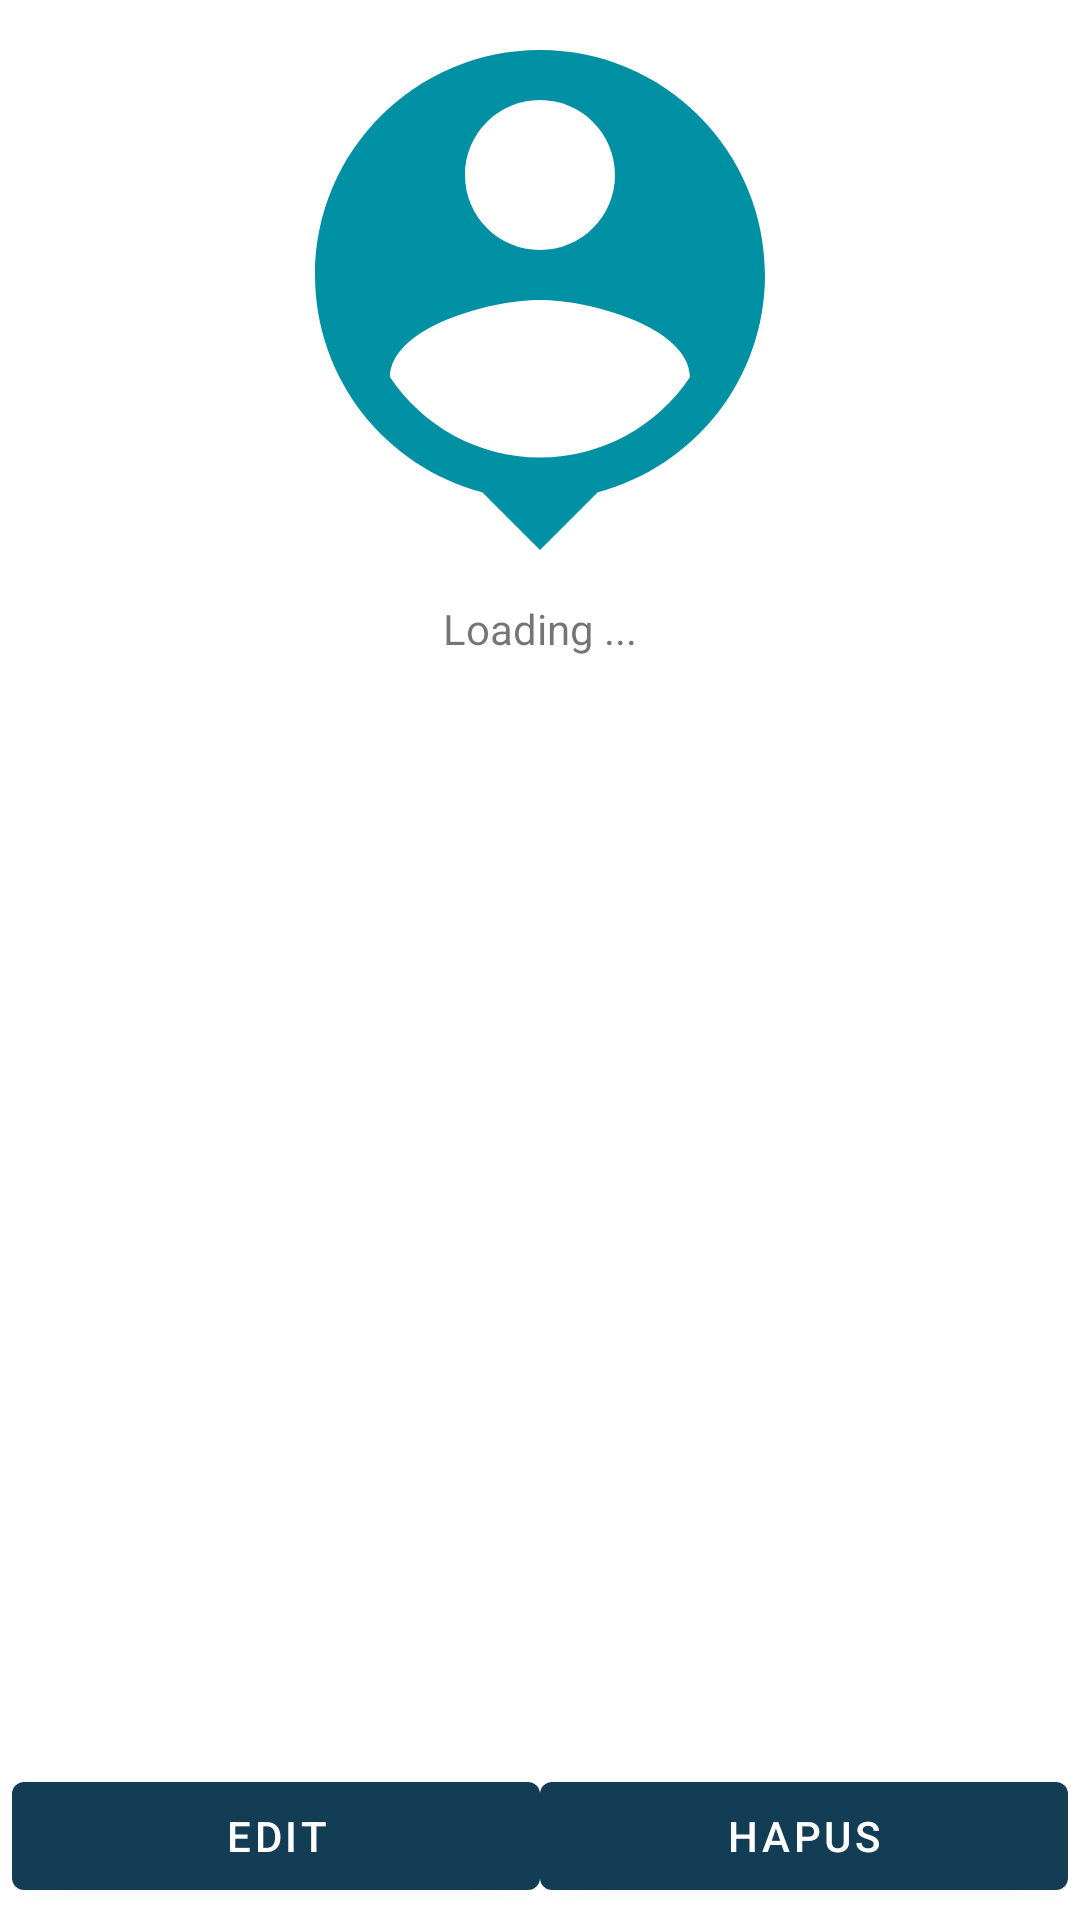

The Android layout XML behind this screen, and the referenced resources:
<!-- AndroidManifest.xml: activity theme Theme.SehatMentalku.NoActionBar -->
<!-- res/layout/activity_journal.xml -->
<?xml version="1.0" encoding="utf-8"?>
<RelativeLayout xmlns:android="http://schemas.android.com/apk/res/android"
    xmlns:app="http://schemas.android.com/apk/res-auto"
    xmlns:tools="http://schemas.android.com/tools"
    android:layout_width="match_parent"
    android:layout_height="match_parent"
    tools:context=".ui.journal.JournalActivity">

    <ImageView
        android:id="@+id/journal_image"
        android:layout_width="200dp"
        android:layout_height="200dp"
        android:layout_centerHorizontal="true"
        app:srcCompat="@drawable/person"
        tools:layout_editor_absoluteX="141dp"
        tools:layout_editor_absoluteY="138dp" />

    <TextView
        android:id="@+id/journal_story"
        android:layout_width="wrap_content"
        android:layout_height="wrap_content"
        android:layout_below="@id/journal_image"
        android:layout_centerHorizontal="true"
        android:text="Loading ..."
        tools:layout_editor_absoluteX="175dp"
        tools:layout_editor_absoluteY="288dp" />

    <LinearLayout
        android:id="@+id/btns"
        android:layout_width="match_parent"
        android:layout_height="wrap_content"
        android:layout_alignParentBottom="true"
        android:padding="4dp">

        <Button
            android:id="@+id/btn_edit"
            android:layout_width="match_parent"
            android:layout_height="wrap_content"
            android:layout_weight="1"
            android:text="Edit" />

        <Button
            android:id="@+id/btn_delete"
            android:layout_width="match_parent"
            android:layout_height="wrap_content"
            android:layout_weight="1"
            android:text="Hapus" />
    </LinearLayout>


</RelativeLayout>
<!-- resources referenced by this layout -->
<resources>
  <!-- drawable person (drawable-v24) -->
  <vector android:height="128dp" android:tint="#0090A3"
      android:viewportHeight="24" android:viewportWidth="24"
      android:width="128dp" xmlns:android="http://schemas.android.com/apk/res/android">
      <path android:fillColor="@android:color/white" android:pathData="M12,2c-4.97,0 -9,4.03 -9,9 0,4.17 2.84,7.67 6.69,8.69L12,22l2.31,-2.31C18.16,18.67 21,15.17 21,11c0,-4.97 -4.03,-9 -9,-9zM12,4c1.66,0 3,1.34 3,3s-1.34,3 -3,3 -3,-1.34 -3,-3 1.34,-3 3,-3zM12,18.3c-2.5,0 -4.71,-1.28 -6,-3.22 0.03,-1.99 4,-3.08 6,-3.08 1.99,0 5.97,1.09 6,3.08 -1.29,1.94 -3.5,3.22 -6,3.22z"/>
  </vector>
  <style name="Theme.SehatMentalku.NoActionBar">
          <item name="windowActionBar">false</item>
          <item name="windowNoTitle">true</item>
      </style>
</resources>
